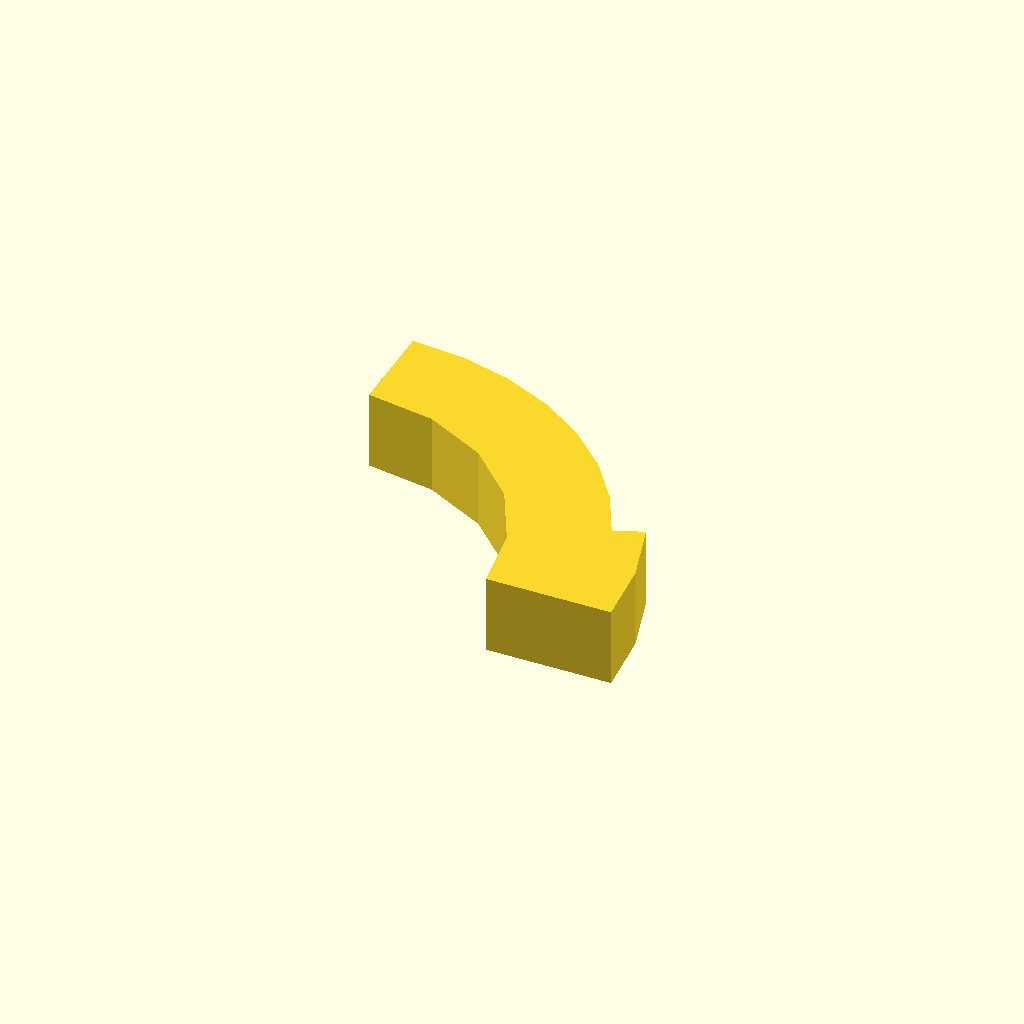
Cell 1 — every parameter at its default value.
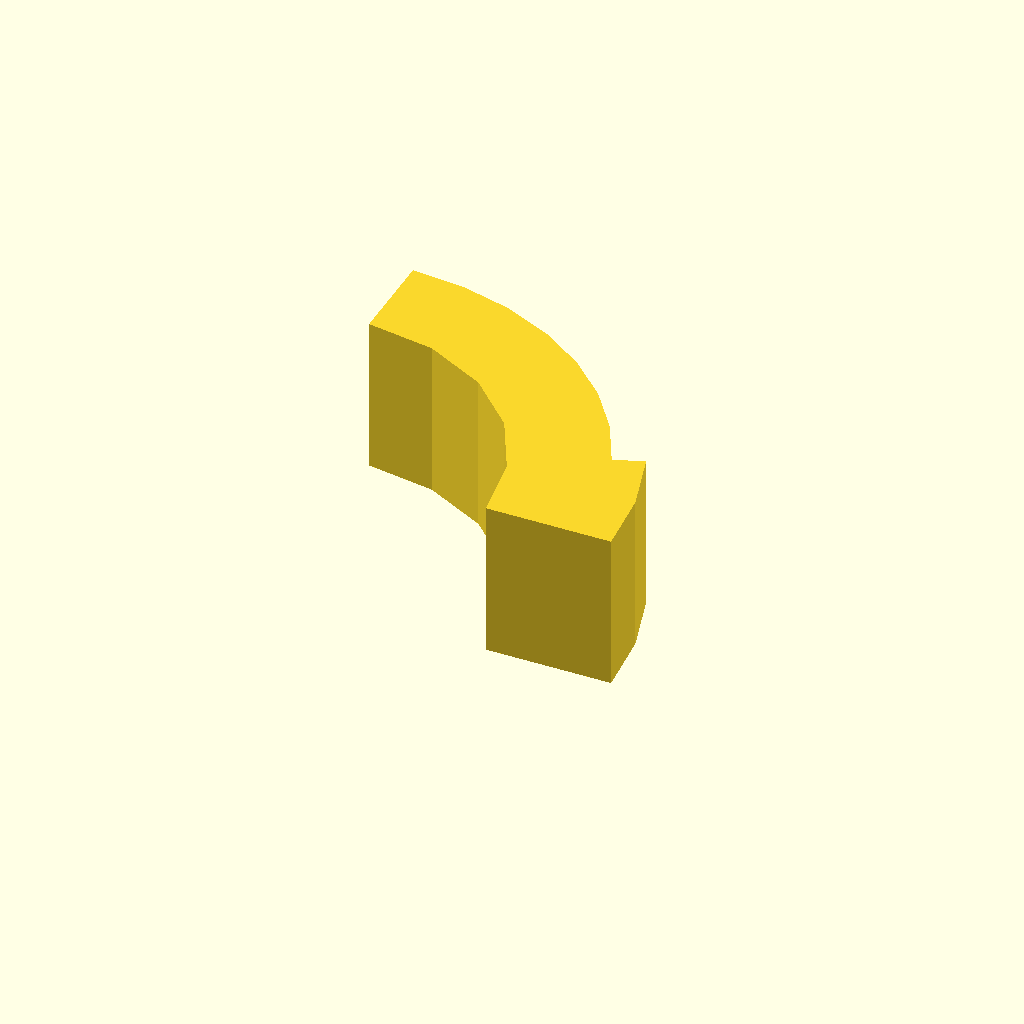
Cell 2: the same model with profile_height = 20.
One fixed orthographic camera (rotation 55°, 0°, 25°; colour scheme Cornfield) for every cell.
OpenSCAD source file optional_data/data/sketch1/arcstops/part_0070.scad:
$fn = 32;

// ----------------------------------------------------------------------
// Arc stop: segment, 10 mm thick
// ----------------------------------------------------------------------

// --- parameters (mm) ---
profile_height = 10;      // extrusion height
profile_points = 17;      // points of the closed outline

profile = [[44, 0], [43.192, 8.396], [40.796, 16.483], [37.087, 14.984], [34.027, 21.027], [29.991, 26.467], [25.095, 31.149], [19.48, 34.936], [13.305, 37.722], [6.749, 39.426], [0, 40], [0, 28], [8.652, 26.63], [16.458, 22.652], [22.652, 16.458], [26.63, 8.652], [28, 0]];  // single closed polygon, 17 points, counter clockwise

// --- the one profile operation ---
linear_extrude(height = profile_height) polygon(points = profile);
Customizer parameters (derived from the source; name, type, default, range or options):
profile_height: number, default 10
profile_points: number, default 17
